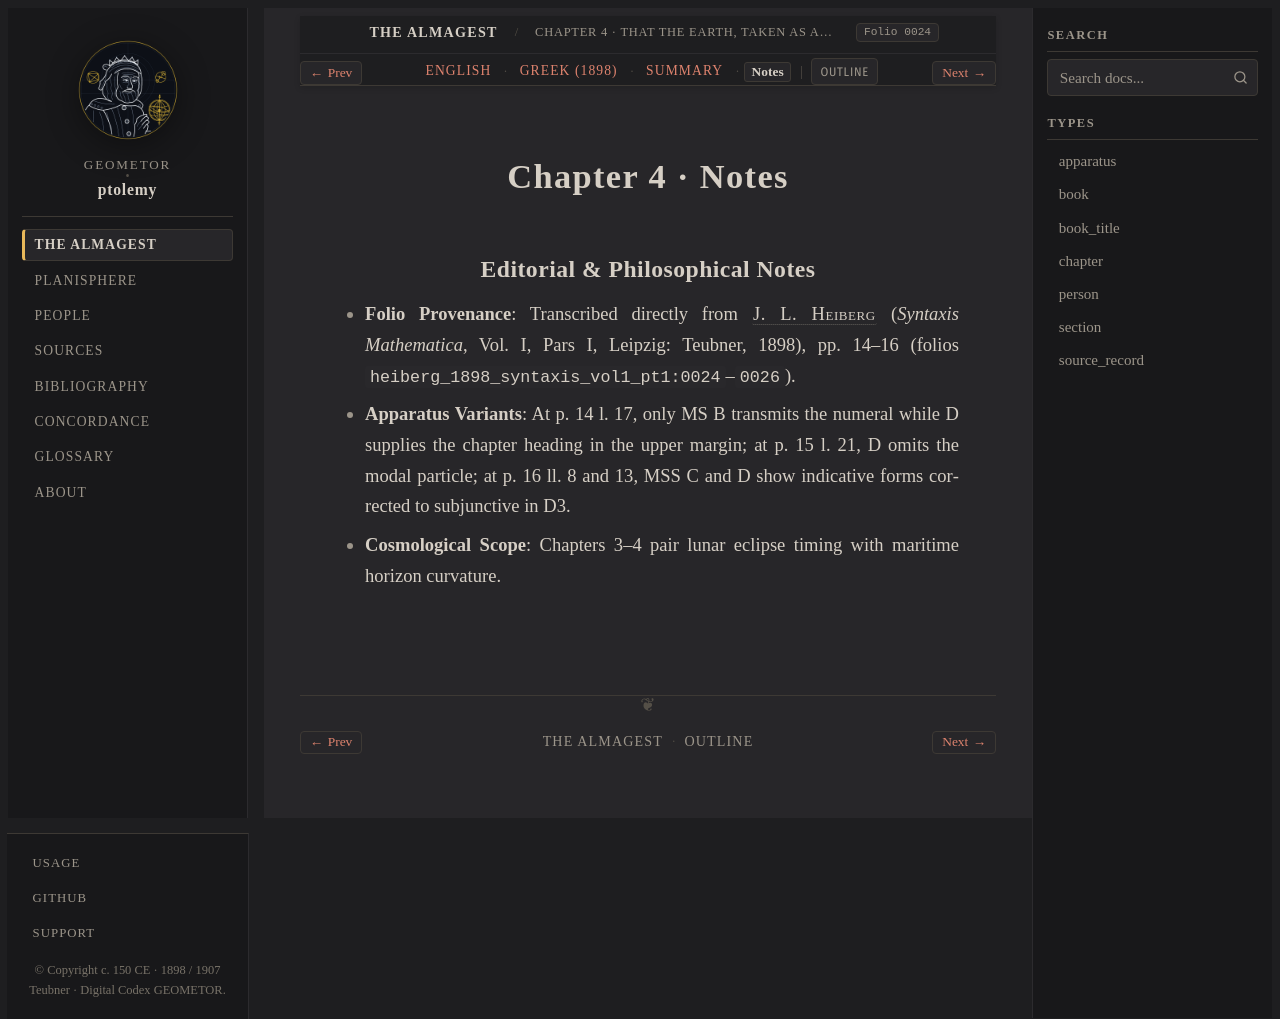

repository: geometor/ptolemy · page: almagest_geometry/ch_04/notes.html · generator: sphinx

:order: 4
:type: chapter
:book: Almagest (Book I)
:title: Chapter 4 · Notes
:folio: heiberg_1898_syntaxis_vol1_pt1:0024

.. _almagest-ch-04-notes:

Chapter 4 · Notes
=================

Editorial & Philosophical Notes
-------------------------------

* **Folio Provenance**: Transcribed directly from :person:`J. L. Heiberg <heiberg>` (*Syntaxis Mathematica*, Vol. I, Pars I, Leipzig: Teubner, 1898), pp. 14–16 (folios ``heiberg_1898_syntaxis_vol1_pt1:0024``–``0026``).
* **Apparatus Variants**: At p. 14 l. 17, only MS B transmits the numeral while D supplies the chapter heading in the upper margin; at p. 15 l. 21, D omits the modal particle; at p. 16 ll. 8 and 13, MSS C and D show indicative forms corrected to subjunctive in D3.
* **Cosmological Scope**: Chapters 3–4 pair lunar eclipse timing with maritime horizon curvature.
